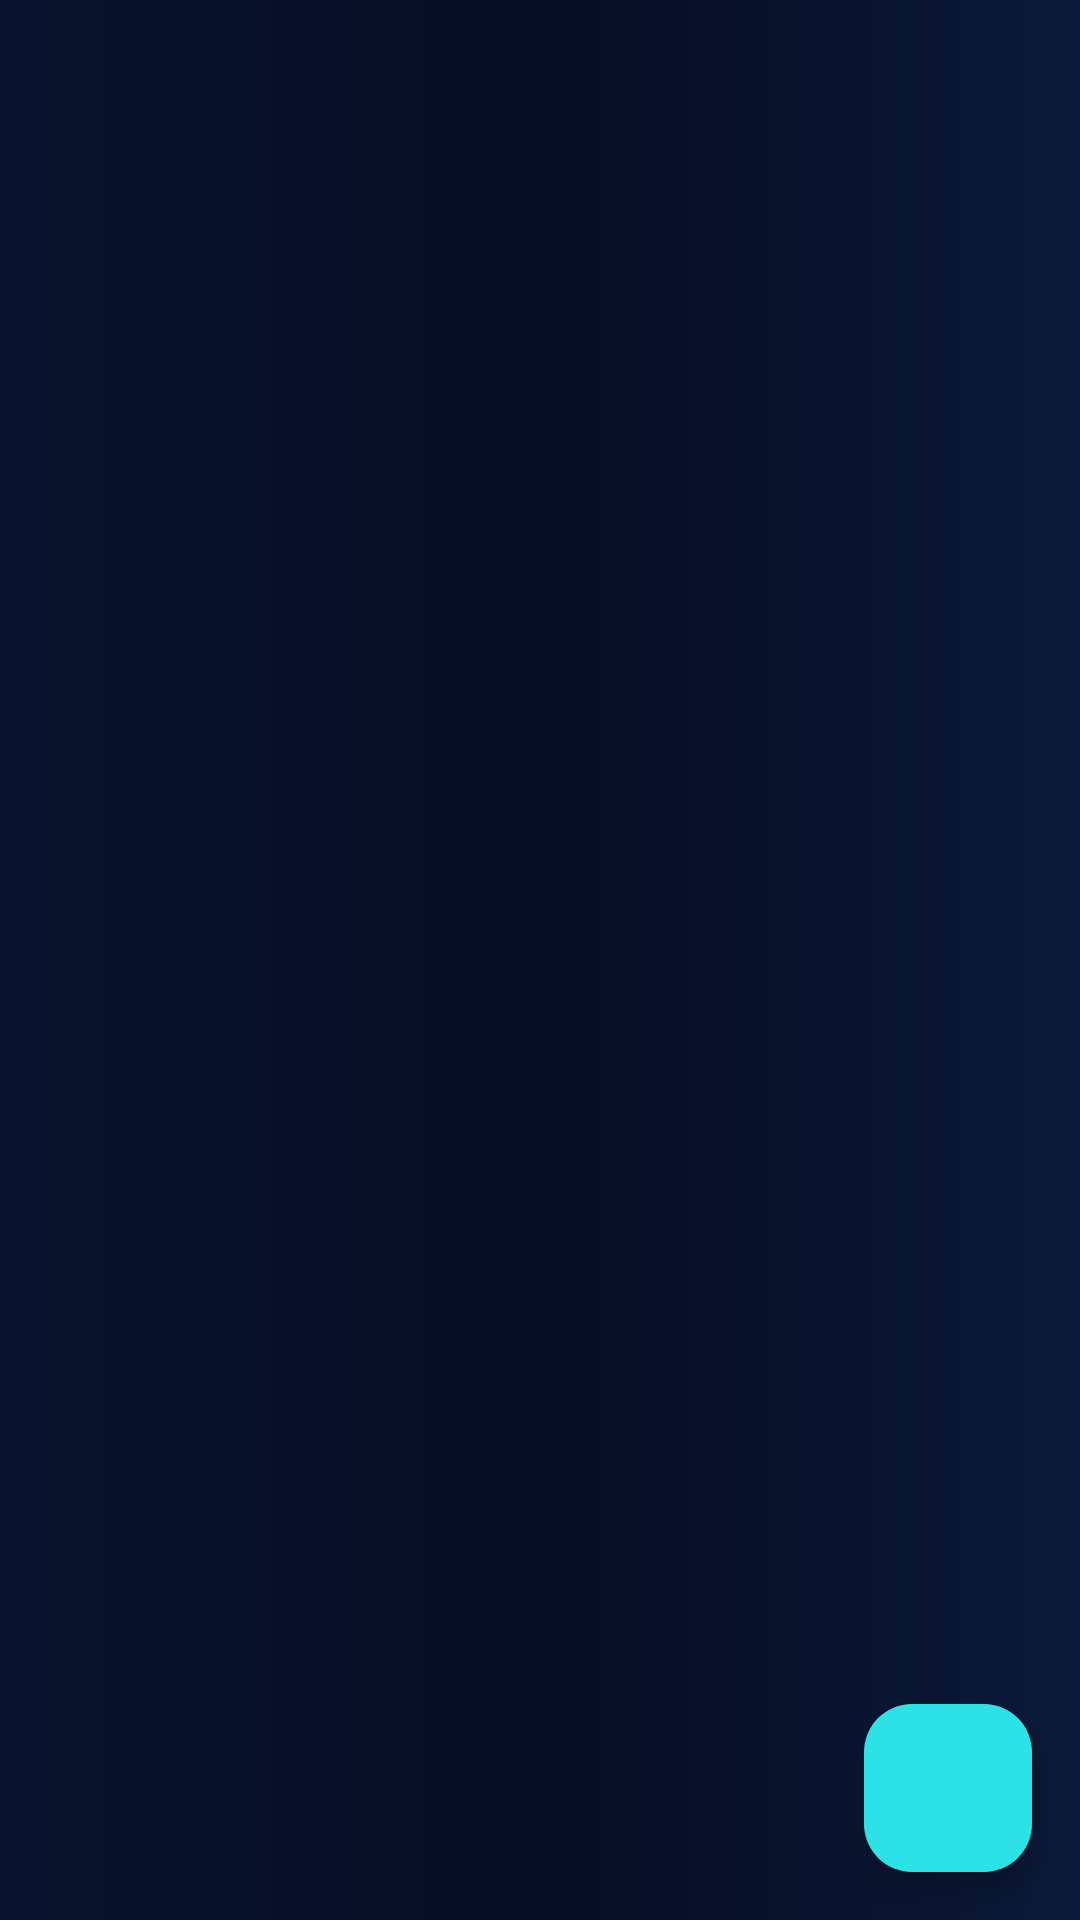

Android layout source for this screen:
<!-- AndroidManifest.xml: application theme Theme.ZenoPlay -->
<!-- res/layout/fragment_playlists.xml -->
<?xml version="1.0" encoding="utf-8"?>
<androidx.coordinatorlayout.widget.CoordinatorLayout
    xmlns:android="http://schemas.android.com/apk/res/android"
    xmlns:app="http://schemas.android.com/apk/res-auto"
    android:layout_width="match_parent"
    android:layout_height="match_parent">

    <androidx.recyclerview.widget.RecyclerView
        android:id="@+id/playlistsRecycler"
        android:layout_width="match_parent"
        android:layout_height="match_parent" />

    <TextView
        android:id="@+id/emptyText"
        android:layout_width="wrap_content"
        android:layout_height="wrap_content"
        android:layout_gravity="center"
        android:text="@string/no_playlists"
        android:textSize="16sp"
        android:visibility="gone" />

    <com.google.android.material.floatingactionbutton.FloatingActionButton
        android:id="@+id/createPlaylistFab"
        android:layout_width="wrap_content"
        android:layout_height="wrap_content"
        android:layout_gravity="bottom|end"
        android:layout_margin="16dp"
        android:contentDescription="@string/create_playlist"
        android:src="@drawable/ic_add"
        app:backgroundTint="@color/md_theme_primary"
        app:tint="@color/md_theme_onPrimary" />

</androidx.coordinatorlayout.widget.CoordinatorLayout>
<!-- resources referenced by this layout -->
<resources>
  <color name="md_theme_onPrimary">#061224</color>
  <color name="md_theme_primary">#2DE2E6</color>
  <string name="create_playlist">Nouvelle playlist</string>
  <string name="no_playlists">Aucune playlist pour le moment</string>
  <color name="md_theme_primaryContainer">#0B1A3A</color>
  <color name="md_theme_secondary">#FFD76A</color>
  <color name="md_theme_surface">#0E1E42</color>
  <color name="md_theme_onSurface">#F2F7FF</color>
  <!-- drawable bg_app (drawable) -->
  <?xml version="1.0" encoding="utf-8"?>
  <shape xmlns:android="http://schemas.android.com/apk/res/android"
      android:shape="rectangle">
      <gradient
          android:angle="180"
          android:startColor="#0B1A3A"
          android:centerColor="#060D21"
          android:endColor="#08142E"
          android:type="linear" />
  </shape>
  <color name="zeno_ink">#F2F7FF</color>
  <color name="zeno_ink2">#B9C9E2</color>
  <style name="ThemeOverlay.ZenoPlay.Dialog" parent="ThemeOverlay.Material3.Dialog.Alert">
          <item name="android:windowBackground">@drawable/bg_dialog</item>
          <item name="android:background">@drawable/bg_dialog</item>
          <item name="android:textColorPrimary">@color/zeno_ink</item>
          <item name="android:textColorSecondary">@color/zeno_ink2</item>
          <item name="android:textColor">@color/zeno_ink</item>
          <item name="colorPrimary">@color/zeno_cyan</item>
          <item name="colorAccent">@color/zeno_gold</item>
          <item name="colorOnSurface">@color/zeno_ink</item>
          <item name="colorSurface">@color/zeno_dialog_bg</item>
          <item name="buttonBarPositiveButtonStyle">@style/Widget.ZenoPlay.DialogButton</item>
          <item name="buttonBarNegativeButtonStyle">@style/Widget.ZenoPlay.DialogButton</item>
          <item name="buttonBarNeutralButtonStyle">@style/Widget.ZenoPlay.DialogButton</item>
      </style>
  <style name="Widget.ZenoPlay.PopupMenu" parent="Widget.AppCompat.PopupMenu">
          <item name="android:popupBackground">@drawable/bg_popup_menu</item>
          <item name="android:textColor">@color/zeno_ink</item>
      </style>
  <style name="TextAppearance.ZenoPlay.PopupMenu" parent="TextAppearance.AppCompat.Widget.PopupMenu.Large">
          <item name="android:textColor">@color/zeno_ink</item>
          <item name="android:textSize">16sp</item>
      </style>
  <!-- drawable bg_dialog (drawable) -->
  <?xml version="1.0" encoding="utf-8"?>
  <shape xmlns:android="http://schemas.android.com/apk/res/android"
      android:shape="rectangle">
      <solid android:color="#12264F" />
      <stroke
          android:width="1dp"
          android:color="#3D5A80" />
      <corners android:radius="20dp" />
  </shape>
  <color name="zeno_cyan">#2DE2E6</color>
  <color name="zeno_gold">#FFD76A</color>
  <color name="zeno_dialog_bg">#12264F</color>
  <style name="Widget.ZenoPlay.DialogButton" parent="Widget.Material3.Button.TextButton.Dialog">
          <item name="android:textColor">@color/zeno_gold</item>
      </style>
  <!-- drawable bg_popup_menu (drawable) -->
  <?xml version="1.0" encoding="utf-8"?>
  <shape xmlns:android="http://schemas.android.com/apk/res/android"
      android:shape="rectangle">
      <solid android:color="#12264F" />
      <stroke
          android:width="1dp"
          android:color="#3D5A80" />
      <corners android:radius="14dp" />
  </shape>
</resources>
